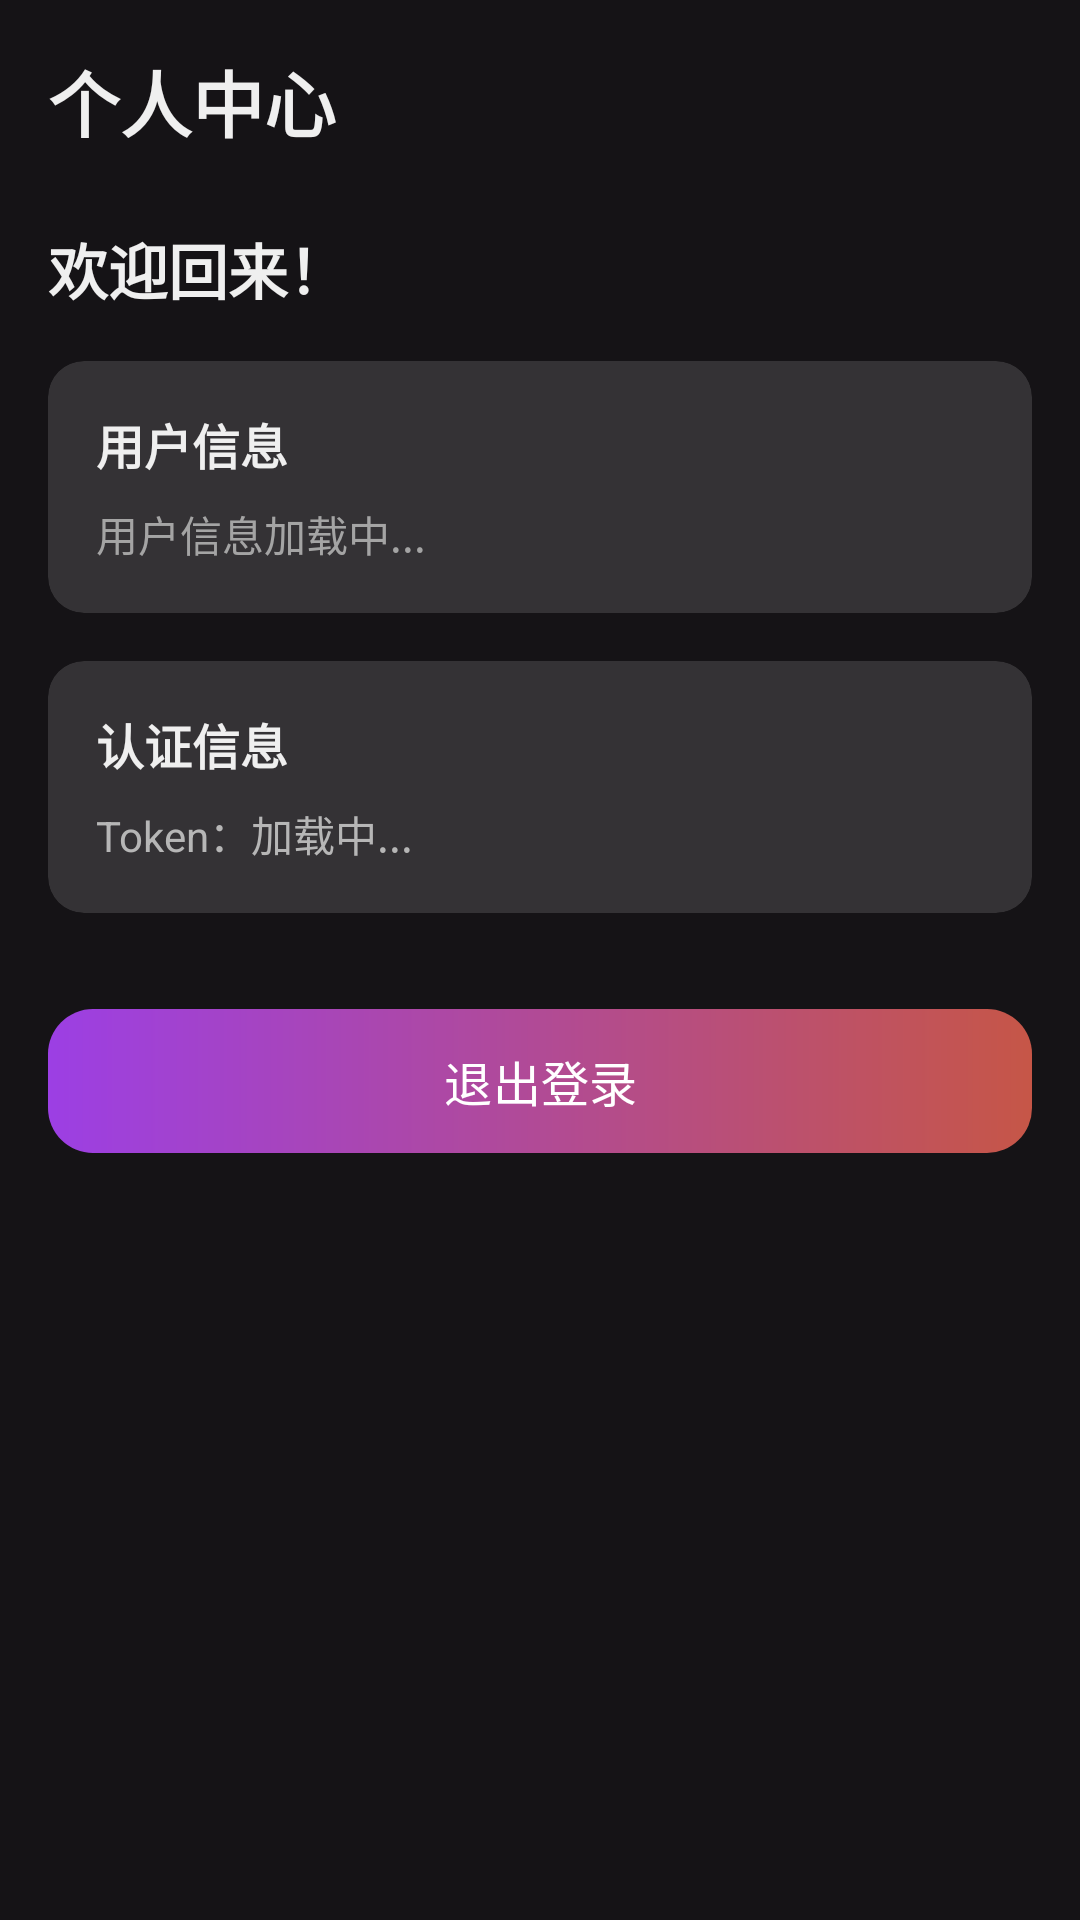

Produce the Android XML layout that renders to this screen, including the resource entries it uses.
<!-- AndroidManifest.xml: application theme Theme.Application -->
<!-- res/layout/fragment_profile.xml -->
<?xml version="1.0" encoding="utf-8"?>
<ScrollView xmlns:android="http://schemas.android.com/apk/res/android"
    xmlns:app="http://schemas.android.com/apk/res-auto"
    android:layout_width="match_parent"
    android:layout_height="match_parent"
    android:background="@color/primary_background"
    android:fillViewport="true">

    <androidx.constraintlayout.widget.ConstraintLayout
        android:layout_width="match_parent"
        android:layout_height="wrap_content"
        android:padding="16dp">

        <TextView
            android:id="@+id/title_profile"
            android:layout_width="wrap_content"
            android:layout_height="wrap_content"
            android:text="个人中心"
            android:textColor="@color/primary_text"
            android:textSize="24sp"
            android:textStyle="bold"
            app:layout_constraintStart_toStartOf="parent"
            app:layout_constraintTop_toTopOf="parent" />

        <TextView
            android:id="@+id/welcome_text"
            android:layout_width="wrap_content"
            android:layout_height="wrap_content"
            android:layout_marginTop="24dp"
            android:text="欢迎回来！"
            android:textColor="@color/primary_text"
            android:textSize="20sp"
            android:textStyle="bold"
            app:layout_constraintStart_toStartOf="parent"
            app:layout_constraintTop_toBottomOf="@id/title_profile" />

        <androidx.cardview.widget.CardView
            android:id="@+id/user_info_card"
            android:layout_width="0dp"
            android:layout_height="wrap_content"
            android:layout_marginTop="16dp"
            app:cardBackgroundColor="@color/input_background_alpha"
            app:cardCornerRadius="12dp"
            app:cardElevation="0dp"
            app:layout_constraintEnd_toEndOf="parent"
            app:layout_constraintStart_toStartOf="parent"
            app:layout_constraintTop_toBottomOf="@id/welcome_text">

            <LinearLayout
                android:layout_width="match_parent"
                android:layout_height="wrap_content"
                android:orientation="vertical"
                android:padding="16dp">

                <TextView
                    android:layout_width="wrap_content"
                    android:layout_height="wrap_content"
                    android:text="用户信息"
                    android:textColor="@color/primary_text"
                    android:textSize="16sp"
                    android:textStyle="bold" />

                <TextView
                    android:id="@+id/user_info"
                    android:layout_width="wrap_content"
                    android:layout_height="wrap_content"
                    android:layout_marginTop="8dp"
                    android:text="用户信息加载中..."
                    android:textColor="@color/secondary_text"
                    android:textSize="14sp" />

            </LinearLayout>

        </androidx.cardview.widget.CardView>

        <androidx.cardview.widget.CardView
            android:id="@+id/token_card"
            android:layout_width="0dp"
            android:layout_height="wrap_content"
            android:layout_marginTop="16dp"
            app:cardBackgroundColor="@color/input_background_alpha"
            app:cardCornerRadius="12dp"
            app:cardElevation="0dp"
            app:layout_constraintEnd_toEndOf="parent"
            app:layout_constraintStart_toStartOf="parent"
            app:layout_constraintTop_toBottomOf="@id/user_info_card">

            <LinearLayout
                android:layout_width="match_parent"
                android:layout_height="wrap_content"
                android:orientation="vertical"
                android:padding="16dp">

                <TextView
                    android:layout_width="wrap_content"
                    android:layout_height="wrap_content"
                    android:text="认证信息"
                    android:textColor="@color/primary_text"
                    android:textSize="16sp"
                    android:textStyle="bold" />

                <TextView
                    android:id="@+id/token_text"
                    android:layout_width="wrap_content"
                    android:layout_height="wrap_content"
                    android:layout_marginTop="8dp"
                    android:text="Token：加载中..."
                    android:textColor="@color/accent_text"
                    android:textSize="14sp" />

            </LinearLayout>

        </androidx.cardview.widget.CardView>

        <com.google.android.material.button.MaterialButton
            android:id="@+id/logout_button"
            android:layout_width="0dp"
            android:layout_height="48dp"
            android:layout_marginTop="32dp"
            android:background="@drawable/button_gradient"
            android:text="退出登录"
            android:textColor="@color/white"
            android:textSize="16sp"
            app:backgroundTint="@null"
            app:layout_constraintEnd_toEndOf="parent"
            app:layout_constraintStart_toStartOf="parent"
            app:layout_constraintTop_toBottomOf="@id/token_card" />

    </androidx.constraintlayout.widget.ConstraintLayout>

</ScrollView>
<!-- resources referenced by this layout -->
<resources>
  <color name="accent_text">#B6B6B6</color>
  <color name="input_background_alpha">#22FFFFFF</color>
  <color name="primary_background">#151316</color>
  <color name="primary_text">#EFEFEF</color>
  <color name="secondary_text">#A4A4A4</color>
  <color name="white">#FFFFFFFF</color>
  <!-- drawable button_gradient (drawable) -->
  <?xml version="1.0" encoding="utf-8"?>
  <shape xmlns:android="http://schemas.android.com/apk/res/android">
      <gradient
          android:angle="0"
          android:startColor="@color/gradient_start"
          android:endColor="@color/gradient_end"
          android:type="linear" />
      <corners android:radius="15dp" />
  </shape>
  <style name="Theme.Application" parent="Base.Theme.Application" />
  <color name="gradient_start">#9C3FE4</color>
  <color name="gradient_end">#C65647</color>
  <style name="Base.Theme.Application" parent="Theme.Material3.DayNight.NoActionBar">
          
          
      </style>
</resources>
